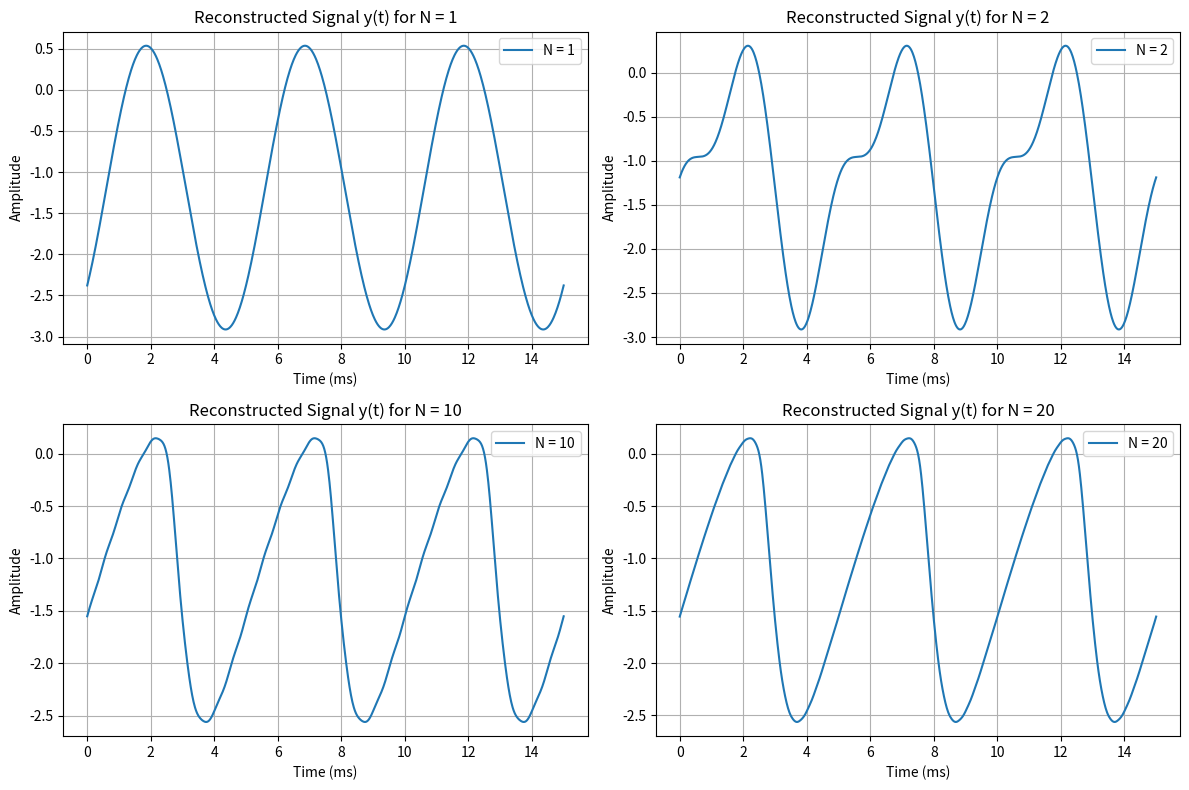

Write Python code to recreate this figure.
import numpy as np
import matplotlib.pyplot as plt

# Define parameters
period = 0.005
omega0 = (2 * np.pi / period)
alpha = 1000 * np.pi
t = np.linspace(0, 15e-3, 1000)  # Time vector from 0 to 15 ms
N_values = [1, 2, 10, 20]  # Different values of N

# Define Fourier coefficients for x(t)
n = np.arange(-50, 51)
n = n[n != 0]  # Exclude n = 0
freqs = n * omega0
cn = np.exp(1J * np.pi * n) * 1j * (2 / n)

# Transfer function H(omega)
H_omega = (alpha**2) / ((-freqs**2) + (2 * alpha * 1j * freqs) + alpha**2)

# Calculate Y(omega)
Y_omega = cn * H_omega

# Plot y(t) for different values of N
plt.figure(figsize=(12, 8))

for i, N in enumerate(N_values):
    n_selected = np.arange(-N, N + 1)
    freqs_selected = n_selected * omega0
    Y_selected = Y_omega[np.isin(n, n_selected)]

    # Reconstruct y(t)
    y_t = np.zeros_like(t, dtype=complex)
    for k, Y_k in zip(n_selected, Y_selected):
        y_t += Y_k * np.exp(1j * k * omega0 * t)
    y_t = np.real(y_t)  # Remove residual imaginary parts

    # Plot
    plt.subplot(2, 2, i + 1)
    plt.plot(t * 1e3, y_t, label=f'N = {N}')
    plt.title(f'Reconstructed Signal y(t) for N = {N}')
    plt.xlabel('Time (ms)')
    plt.ylabel('Amplitude')
    plt.grid()
    plt.legend()

plt.tight_layout()
plt.show()
